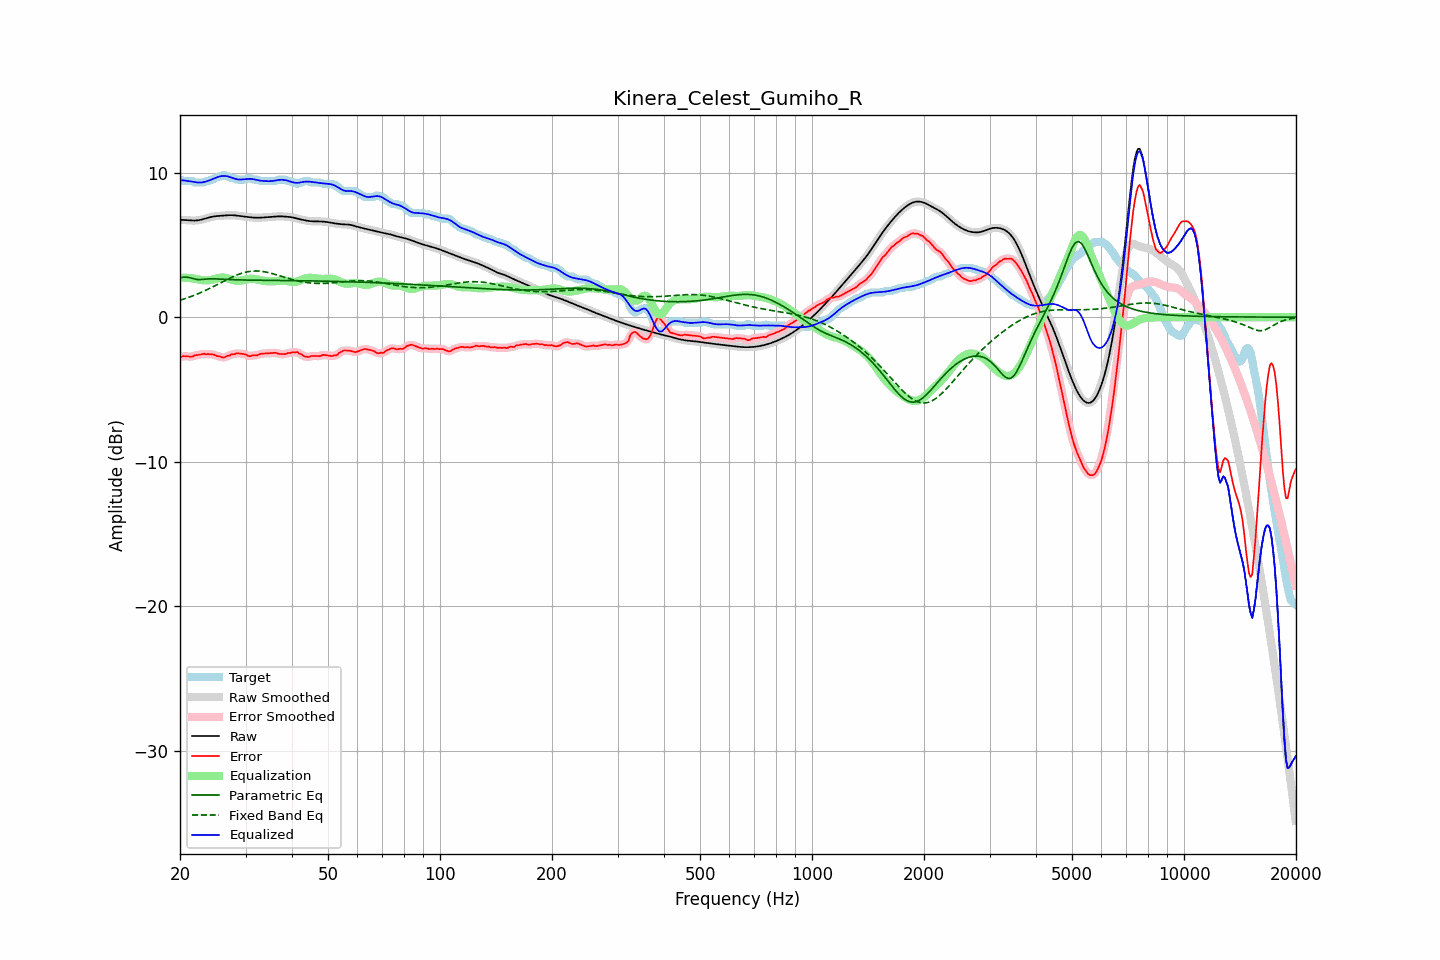

The file beside this chart, header and first rows:
frequency, raw, error, smoothed, error_smoothed, equalization, parametric_eq, fixed_band_eq, equalized_raw, equalized_smoothed, target
20.00, 6.73, -2.78, 6.73, -2.78, 2.74, 2.73, 1.17, 9.47, 9.47, 9.51
20.20, 6.73, -2.74, 6.73, -2.74, 2.74, 2.75, 1.21, 9.47, 9.47, 9.46
20.40, 6.72, -2.69, 6.72, -2.71, 2.74, 2.76, 1.24, 9.46, 9.46, 9.41
20.61, 6.72, -2.70, 6.72, -2.69, 2.73, 2.77, 1.28, 9.45, 9.45, 9.41
20.81, 6.71, -2.71, 6.71, -2.70, 2.72, 2.77, 1.32, 9.43, 9.43, 9.41
21.02, 6.70, -2.71, 6.70, -2.72, 2.72, 2.76, 1.35, 9.41, 9.41, 9.41
21.23, 6.69, -2.72, 6.69, -2.73, 2.70, 2.74, 1.39, 9.39, 9.39, 9.41
21.44, 6.68, -2.73, 6.68, -2.72, 2.69, 2.71, 1.44, 9.37, 9.37, 9.41
21.66, 6.68, -2.71, 6.68, -2.70, 2.68, 2.68, 1.48, 9.36, 9.36, 9.39
21.87, 6.68, -2.64, 6.68, -2.66, 2.66, 2.65, 1.52, 9.34, 9.34, 9.32
22.09, 6.68, -2.63, 6.68, -2.63, 2.64, 2.62, 1.57, 9.33, 9.33, 9.31
22.31, 6.70, -2.62, 6.70, -2.61, 2.62, 2.60, 1.61, 9.31, 9.31, 9.31
22.54, 6.71, -2.60, 6.71, -2.60, 2.59, 2.59, 1.66, 9.31, 9.31, 9.31
22.76, 6.74, -2.58, 6.74, -2.57, 2.57, 2.60, 1.71, 9.31, 9.31, 9.31
22.99, 6.76, -2.55, 6.76, -2.55, 2.56, 2.61, 1.76, 9.32, 9.32, 9.31
23.22, 6.80, -2.52, 6.80, -2.54, 2.55, 2.62, 1.81, 9.35, 9.35, 9.32
23.45, 6.83, -2.57, 6.83, -2.54, 2.55, 2.63, 1.86, 9.38, 9.37, 9.40
23.69, 6.86, -2.55, 6.86, -2.55, 2.55, 2.64, 1.91, 9.41, 9.41, 9.41
23.92, 6.89, -2.55, 6.89, -2.56, 2.55, 2.65, 1.96, 9.45, 9.45, 9.44
24.16, 6.92, -2.58, 6.92, -2.56, 2.57, 2.65, 2.02, 9.49, 9.49, 9.50
24.40, 6.95, -2.57, 6.95, -2.57, 2.59, 2.65, 2.07, 9.53, 9.53, 9.51
24.65, 6.96, -2.59, 6.96, -2.60, 2.62, 2.65, 2.13, 9.58, 9.58, 9.55
24.89, 6.98, -2.63, 6.98, -2.63, 2.65, 2.65, 2.19, 9.63, 9.63, 9.61
25.14, 6.99, -2.68, 6.99, -2.67, 2.68, 2.64, 2.25, 9.67, 9.67, 9.67
25.39, 7.00, -2.71, 7.00, -2.71, 2.71, 2.64, 2.30, 9.71, 9.71, 9.71
25.65, 7.01, -2.72, 7.01, -2.74, 2.73, 2.63, 2.36, 9.74, 9.74, 9.73
25.91, 7.02, -2.77, 7.02, -2.77, 2.74, 2.63, 2.42, 9.76, 9.76, 9.79
26.16, 7.02, -2.79, 7.02, -2.78, 2.74, 2.62, 2.48, 9.77, 9.77, 9.81
26.43, 7.03, -2.77, 7.03, -2.76, 2.73, 2.62, 2.53, 9.76, 9.76, 9.81
26.69, 7.04, -2.70, 7.04, -2.72, 2.71, 2.61, 2.59, 9.75, 9.75, 9.74
26.96, 7.05, -2.66, 7.05, -2.67, 2.68, 2.61, 2.64, 9.73, 9.73, 9.71
27.23, 7.05, -2.65, 7.05, -2.62, 2.64, 2.60, 2.70, 9.69, 9.69, 9.70
27.50, 7.05, -2.56, 7.05, -2.59, 2.60, 2.60, 2.75, 9.66, 9.66, 9.61
27.77, 7.05, -2.56, 7.05, -2.56, 2.57, 2.59, 2.80, 9.62, 9.62, 9.61
28.05, 7.04, -2.56, 7.04, -2.53, 2.54, 2.59, 2.85, 9.58, 9.58, 9.60
28.33, 7.03, -2.50, 7.03, -2.52, 2.52, 2.58, 2.90, 9.55, 9.55, 9.53
28.62, 7.02, -2.50, 7.02, -2.50, 2.51, 2.58, 2.94, 9.53, 9.53, 9.51
28.90, 7.00, -2.51, 7.00, -2.51, 2.52, 2.58, 2.98, 9.52, 9.52, 9.51
29.19, 6.99, -2.53, 6.99, -2.52, 2.53, 2.57, 3.02, 9.52, 9.52, 9.51
29.48, 6.97, -2.54, 6.97, -2.54, 2.55, 2.57, 3.06, 9.53, 9.53, 9.51
29.78, 6.96, -2.55, 6.96, -2.56, 2.58, 2.57, 3.09, 9.54, 9.54, 9.51
30.08, 6.94, -2.58, 6.94, -2.60, 2.60, 2.57, 3.12, 9.55, 9.55, 9.53
30.38, 6.93, -2.66, 6.93, -2.65, 2.63, 2.57, 3.14, 9.56, 9.56, 9.59
30.68, 6.92, -2.70, 6.92, -2.68, 2.65, 2.56, 3.16, 9.56, 9.56, 9.61
30.99, 6.91, -2.69, 6.91, -2.68, 2.66, 2.56, 3.18, 9.56, 9.56, 9.60
31.30, 6.89, -2.64, 6.89, -2.66, 2.66, 2.56, 3.19, 9.55, 9.55, 9.53
31.61, 6.88, -2.63, 6.88, -2.64, 2.65, 2.56, 3.19, 9.53, 9.53, 9.51
31.93, 6.88, -2.63, 6.88, -2.63, 2.63, 2.56, 3.20, 9.51, 9.51, 9.51
32.24, 6.88, -2.64, 6.88, -2.62, 2.61, 2.56, 3.19, 9.48, 9.48, 9.51
32.57, 6.88, -2.58, 6.88, -2.59, 2.58, 2.55, 3.19, 9.46, 9.46, 9.46
32.89, 6.88, -2.53, 6.88, -2.55, 2.56, 2.55, 3.18, 9.44, 9.44, 9.41
33.22, 6.89, -2.53, 6.89, -2.52, 2.54, 2.55, 3.17, 9.43, 9.43, 9.41
33.55, 6.90, -2.52, 6.90, -2.51, 2.52, 2.55, 3.15, 9.42, 9.42, 9.41
33.89, 6.90, -2.51, 6.90, -2.51, 2.51, 2.55, 3.13, 9.41, 9.41, 9.41
34.23, 6.91, -2.50, 6.91, -2.50, 2.49, 2.55, 3.11, 9.40, 9.40, 9.41
34.57, 6.92, -2.49, 6.92, -2.49, 2.48, 2.55, 3.08, 9.40, 9.40, 9.41
34.92, 6.93, -2.49, 6.93, -2.49, 2.48, 2.55, 3.06, 9.40, 9.40, 9.41
35.27, 6.94, -2.48, 6.94, -2.48, 2.48, 2.54, 3.03, 9.41, 9.41, 9.41
35.62, 6.94, -2.47, 6.94, -2.46, 2.48, 2.54, 3.00, 9.43, 9.43, 9.41
35.97, 6.95, -2.46, 6.95, -2.47, 2.49, 2.54, 2.96, 9.44, 9.44, 9.41
... 635 more rows
